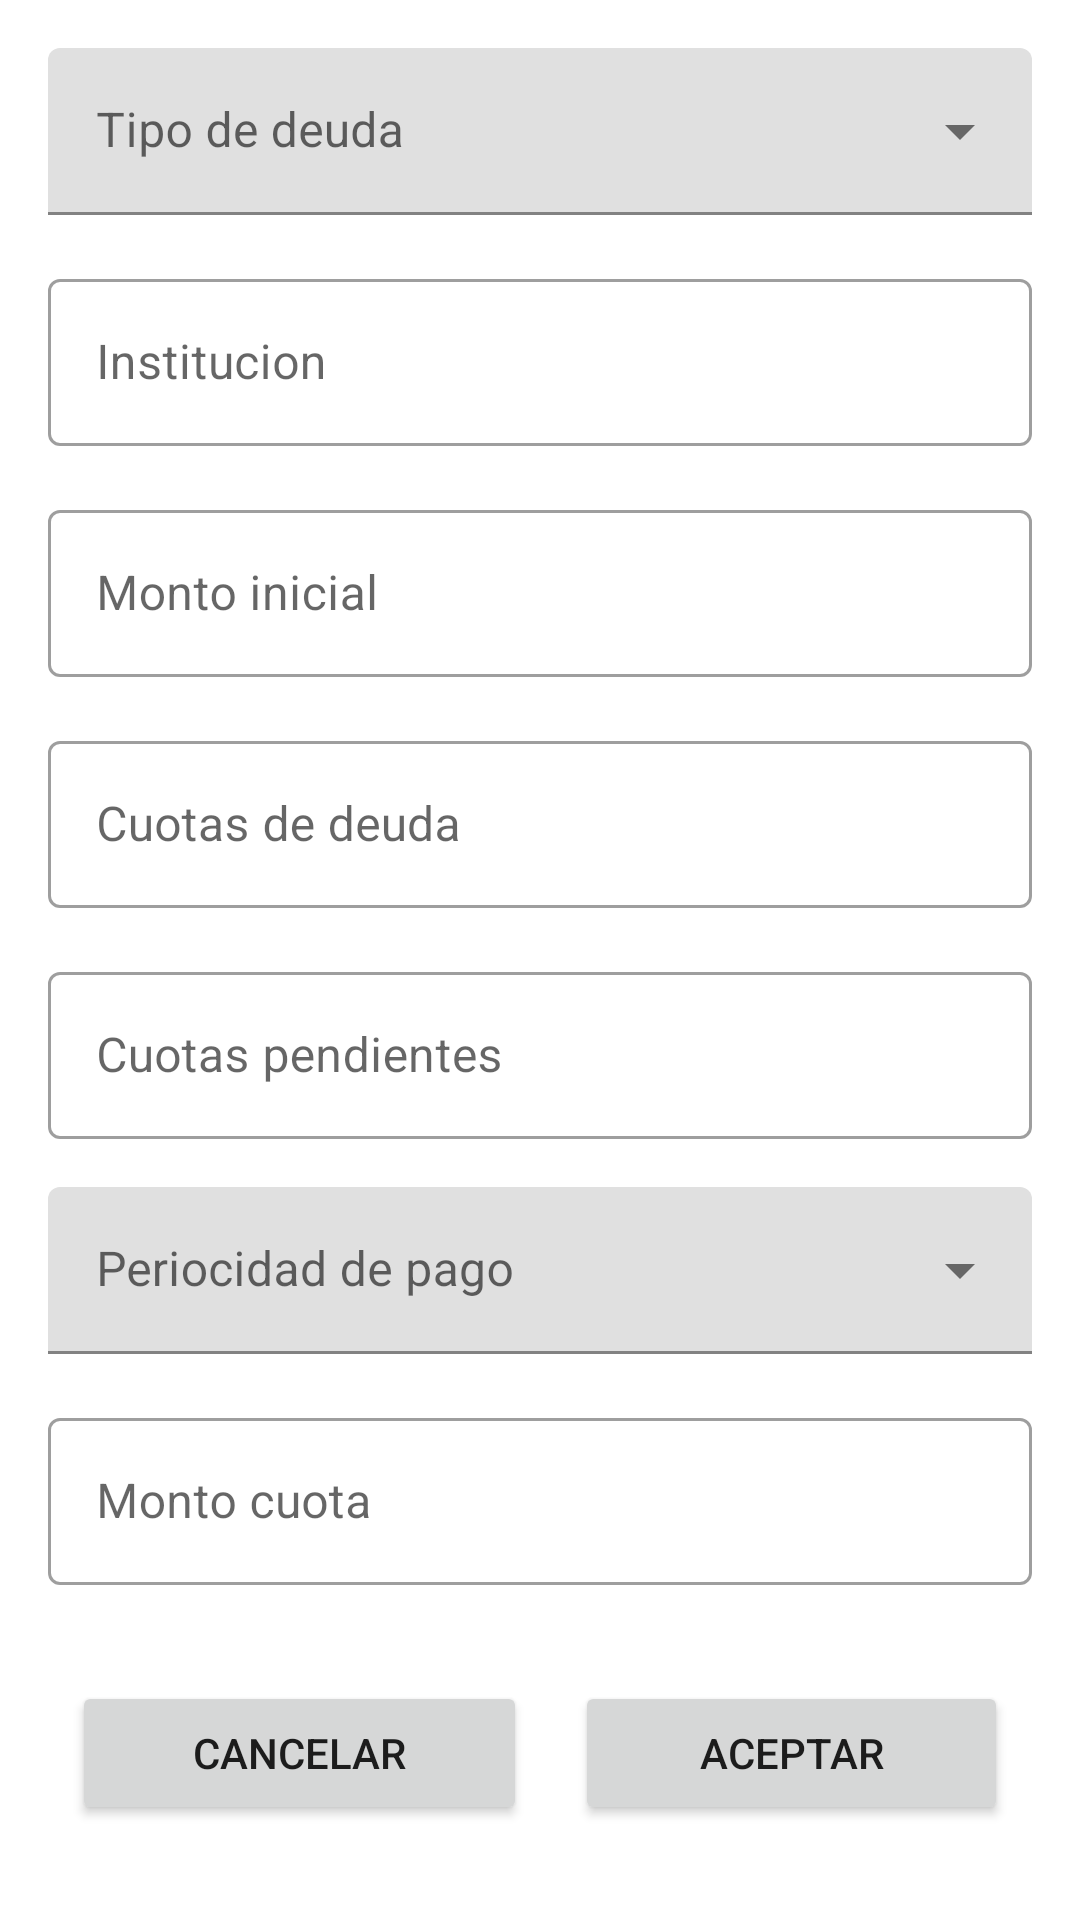

Layout XML and referenced resources for this Android screen:
<!-- AndroidManifest.xml: application theme AppTheme -->
<!-- res/layout/fragment_dialog_financial_debts.xml -->
<?xml version="1.0" encoding="utf-8"?>
<layout
    xmlns:android="http://schemas.android.com/apk/res/android"
    xmlns:app="http://schemas.android.com/apk/res-auto">

    <androidx.core.widget.NestedScrollView
        android:layout_width="match_parent"
        android:layout_height="match_parent"
        android:layout_marginBottom="16dp"
        android:fadeScrollbars="false"
        android:isScrollContainer="true"
        android:overScrollMode="always"
        app:layout_behavior="@string/appbar_scrolling_view_behavior"
        app:layout_constraintEnd_toEndOf="parent"
        >

        <LinearLayout
            android:layout_width="match_parent"
            android:layout_height="match_parent"
            android:orientation="vertical"
            >

            <com.google.android.material.textfield.TextInputLayout
                android:layout_width="match_parent"
                android:layout_height="wrap_content"
                android:hint="Tipo de deuda"
                android:layout_marginTop="16dp"
                android:layout_marginRight="16dp"
                android:layout_marginLeft="16dp"
                style="@style/Widget.MaterialComponents.TextInputLayout.FilledBox.ExposedDropdownMenu"

                >
                <AutoCompleteTextView
                    android:id="@+id/tipo_deuda"
                    android:layout_width="match_parent"
                    android:layout_height="wrap_content"
                    android:editable="false"
                    />
            </com.google.android.material.textfield.TextInputLayout>

            <com.google.android.material.textfield.TextInputLayout
                android:layout_width="match_parent"
                android:layout_height="wrap_content"
                android:layout_marginTop="16dp"
                android:layout_marginRight="16dp"
                android:layout_marginLeft="16dp"
                android:hint="Institucion"
                style="@style/Widget.MaterialComponents.TextInputLayout.OutlinedBox"
                >

                <com.google.android.material.textfield.TextInputEditText
                    android:id="@+id/banco_deuda"
                    android:layout_width="match_parent"
                    android:layout_height="wrap_content"
                    android:inputType="textPersonName"

                    />

            </com.google.android.material.textfield.TextInputLayout>

            <com.google.android.material.textfield.TextInputLayout
                android:layout_width="match_parent"
                android:layout_height="wrap_content"
                android:layout_marginTop="16dp"
                android:layout_marginRight="16dp"
                android:layout_marginLeft="16dp"
                android:hint="Monto inicial"
                style="@style/Widget.MaterialComponents.TextInputLayout.OutlinedBox"
                >

                <com.google.android.material.textfield.TextInputEditText
                    android:id="@+id/monto_deuda_inicial"
                    android:layout_width="match_parent"
                    android:layout_height="wrap_content"
                    android:inputType="numberDecimal"
                    />
            </com.google.android.material.textfield.TextInputLayout>

            <com.google.android.material.textfield.TextInputLayout
                android:layout_width="match_parent"
                android:layout_height="wrap_content"
                android:hint="Cuotas de deuda"
                android:layout_marginTop="16dp"
                android:layout_marginRight="16dp"
                android:layout_marginLeft="16dp"
                style="@style/Widget.MaterialComponents.TextInputLayout.OutlinedBox"
                >
                <com.google.android.material.textfield.TextInputEditText
                    android:id="@+id/cuotas_deuda"
                    android:layout_width="match_parent"
                    android:layout_height="wrap_content"
                    android:inputType="number"
                    />
            </com.google.android.material.textfield.TextInputLayout>

            <com.google.android.material.textfield.TextInputLayout
                android:layout_width="match_parent"
                android:layout_height="wrap_content"
                android:hint="Cuotas pendientes"
                android:layout_marginTop="16dp"
                android:layout_marginRight="16dp"
                android:layout_marginLeft="16dp"
                style="@style/Widget.MaterialComponents.TextInputLayout.OutlinedBox"
                >
                <com.google.android.material.textfield.TextInputEditText
                    android:id="@+id/cuots_pendientes"
                    android:layout_width="match_parent"
                    android:layout_height="wrap_content"
                    android:inputType="number"
                    />
            </com.google.android.material.textfield.TextInputLayout>

            <com.google.android.material.textfield.TextInputLayout
                android:hint="Periocidad de pago"
                android:layout_width="match_parent"
                android:layout_height="wrap_content"
                android:layout_marginTop="16dp"
                android:layout_marginRight="16dp"
                android:layout_marginLeft="16dp"
                style="@style/Widget.MaterialComponents.TextInputLayout.FilledBox.ExposedDropdownMenu"
                >

                <AutoCompleteTextView
                    android:id="@+id/preciocidad_pago_deuda"
                    android:layout_width="match_parent"
                    android:layout_height="wrap_content"
                    android:editable="false"
                    />

            </com.google.android.material.textfield.TextInputLayout>

            <com.google.android.material.textfield.TextInputLayout
                android:layout_width="match_parent"
                android:layout_height="wrap_content"
                android:layout_marginTop="16dp"
                android:layout_marginRight="16dp"
                android:layout_marginLeft="16dp"
                android:hint="Monto cuota"
                style="@style/Widget.MaterialComponents.TextInputLayout.OutlinedBox"
                >

                <com.google.android.material.textfield.TextInputEditText
                    android:id="@+id/monto_cuota_deuda"
                    android:layout_width="match_parent"
                    android:layout_height="wrap_content"
                    android:inputType="number"
                    />

            </com.google.android.material.textfield.TextInputLayout>


            <LinearLayout
                android:layout_width="match_parent"
                android:layout_height="wrap_content"
                android:orientation="horizontal"
                android:layout_marginTop="32dp"
                android:layout_marginRight="16dp"
                android:layout_marginLeft="16dp"
                android:layout_marginBottom="24dp">

                <Button
                    android:id="@+id/button_camcel"
                    android:layout_width="wrap_content"
                    android:layout_height="wrap_content"
                    android:layout_weight="1"
                    android:layout_marginRight="8dp"
                    android:layout_marginLeft="8dp"
                    android:text="Cancelar" />

                <Button
                    android:id="@+id/button_add"
                    android:layout_width="wrap_content"
                    android:layout_height="wrap_content"
                    android:layout_weight="1"
                    android:layout_marginRight="8dp"
                    android:layout_marginLeft="8dp"
                    android:text="Aceptar" />
            </LinearLayout>

        </LinearLayout>

    </androidx.core.widget.NestedScrollView>

</layout>
<!-- resources referenced by this layout -->
<resources>
  <style name="AppTheme" parent="Theme.MaterialComponents.Light.DarkActionBar">
  
      
      <item name="colorPrimary">@color/colorPrimary</item>
      <item name="colorPrimaryDark">@color/colorPrimaryDark</item>
      <item name="colorAccent">@color/colorAccent</item>
  
    </style>
  <color name="colorPrimary">#3F51B5</color>
  <color name="colorPrimaryDark">#303F9F</color>
  <color name="colorAccent">#ff4081</color>
</resources>
